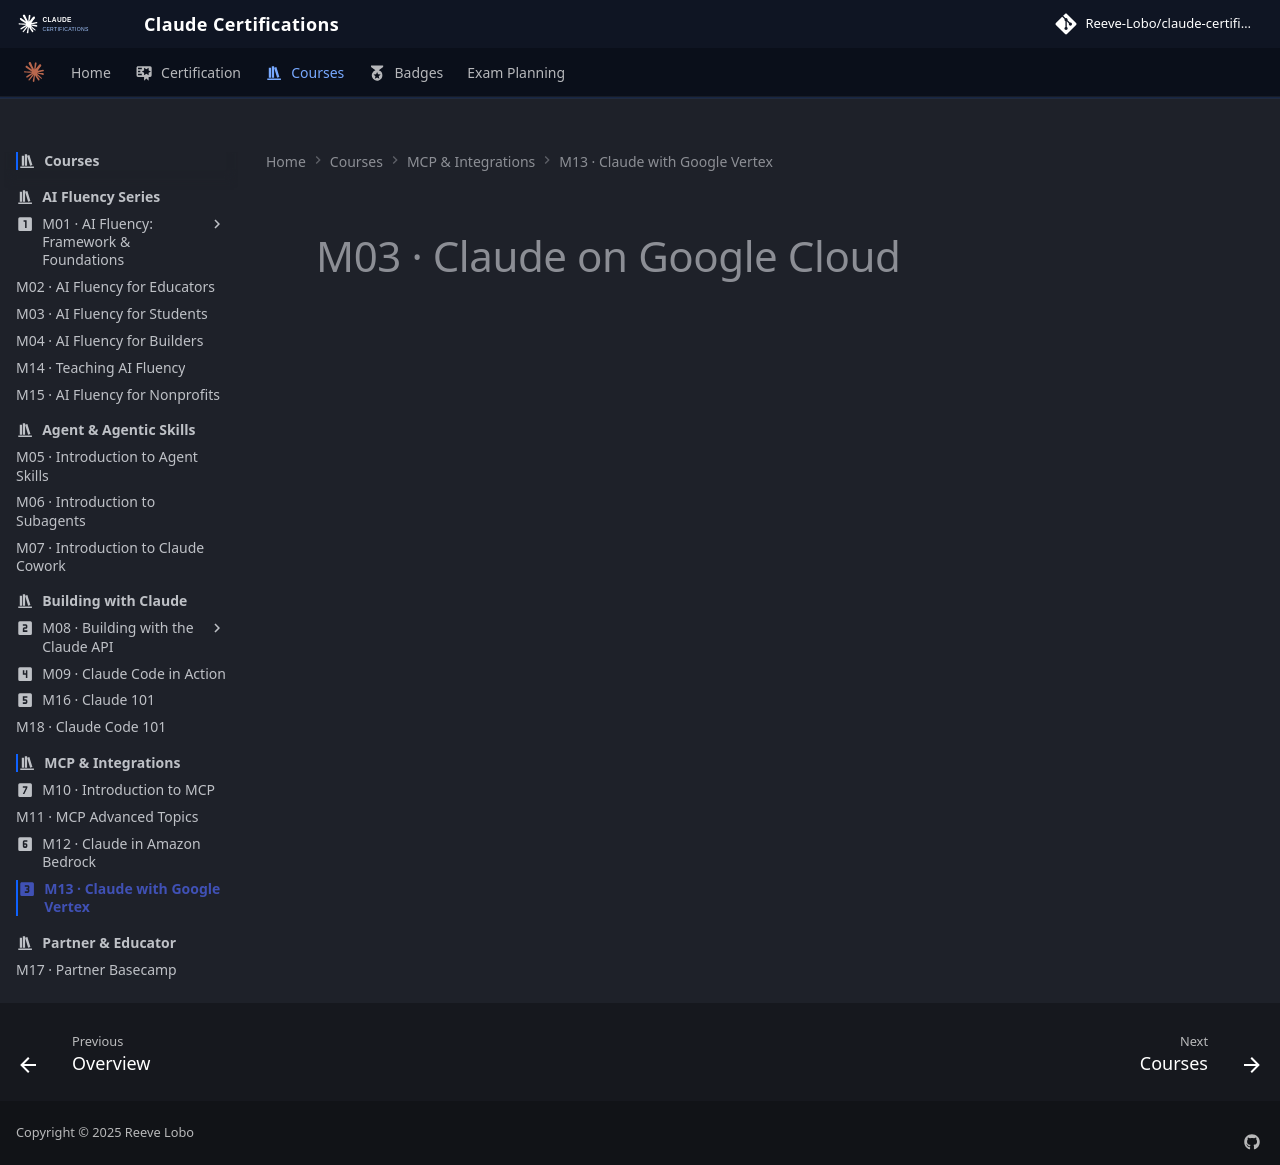

repository: reevelobo/anthropic-certified · page: modules/m13_claude_with_google_vertex/index.html · generator: mkdocs

---
icon: material/numeric-3-box
---

# M03 · Claude on Google Cloud
